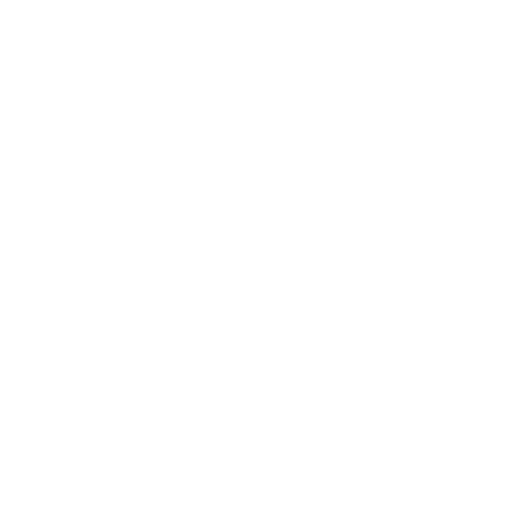
t = 0.00 s
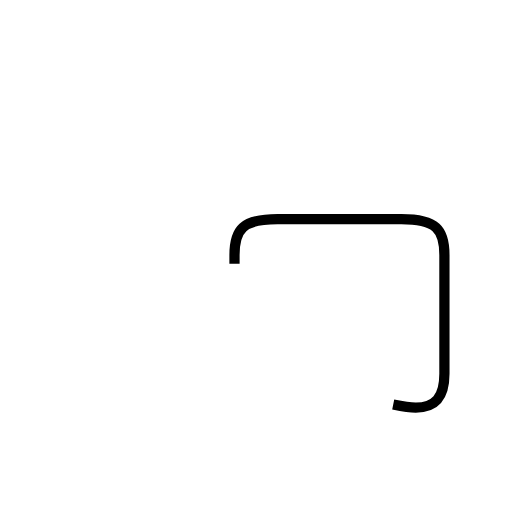
t = 1.34 s
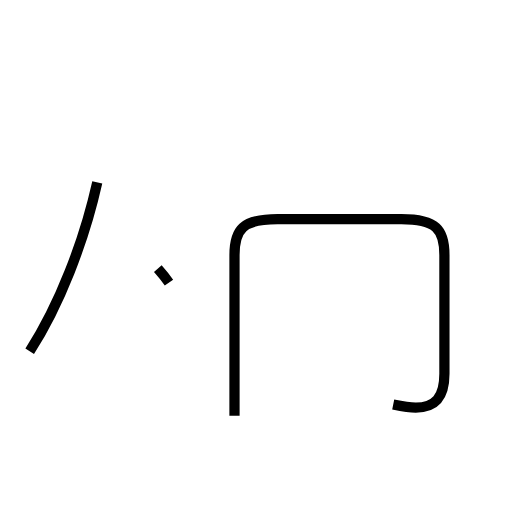
t = 2.37 s
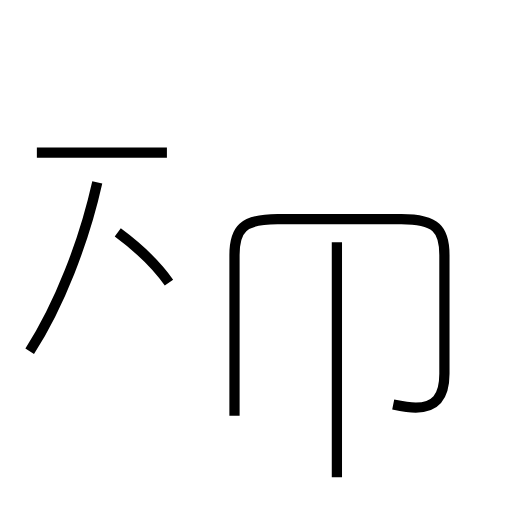
t = 3.60 s
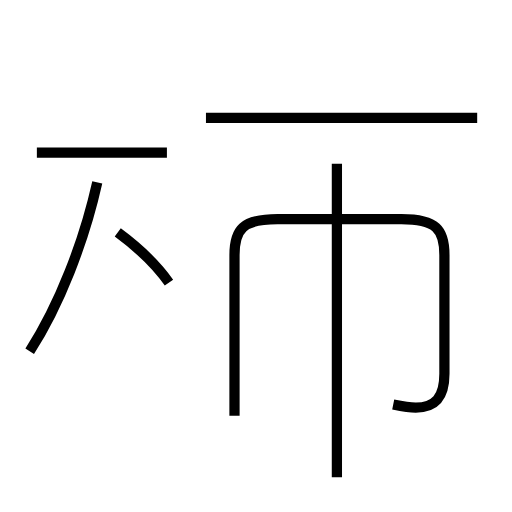
t = 4.63 s
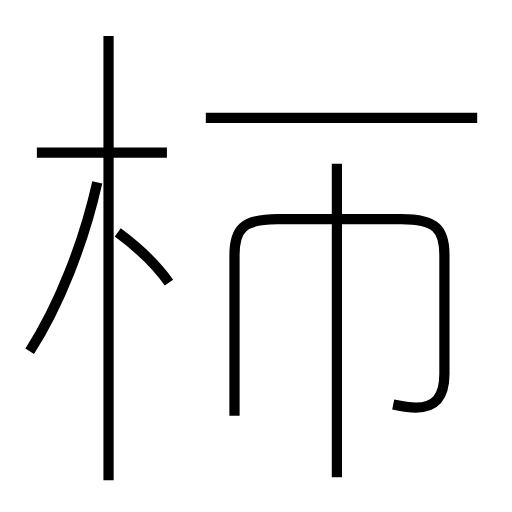
t = 5.93 s

The animated SVG that drew these frames (rendered in a browser with its animation timeline set to each time). Animation: 7 SMIL elements (animate=7); one cycle of 5.93 s.

<?xml version='1.0' encoding='utf-8'?>
<svg viewBox="0.0 -6.0 50.0 50.0" version="1.1" xmlns="http://www.w3.org/2000/svg"><rect x="-1000" y="-1000" width="2000" height="2000" stroke="white" fill="white" /><g style="fill:none;stroke:#000000;stroke-width:1"><path d="M 38.4 -4.5 C 39.4 -4.3 39.9 -4.2 40.6 -4.2 C 42.5 -4.2 43.4 -5.2 43.4 -7.5 L 43.4 -19.1 C 43.4 -21.6 42.6 -22.6 39.2 -22.6 L 27.1 -22.6 C 23.7 -22.6 22.9 -21.6 22.9 -19.1 L 22.9 -3.4 " transform="translate(0.0 38.0)" stroke-dasharray="59.49699028055707" stroke-dashoffset="59.49699028055707"><animate attributeName="stroke-dashoffset" from="59.49699028055707" to="0" dur="1.784909708416712s" begin="0s" fill="freeze" /></path><path d="M 2.9 -9.7 C 5.8 -14.2 8.2 -20.4 9.5 -26.2 " transform="translate(0.0 38.0)" stroke-dasharray="17.854875741272984" stroke-dashoffset="17.854875741272984"><animate attributeName="stroke-dashoffset" from="17.854875741272984" to="0" dur="0.5356462722381895s" begin="1.784909708416712s" fill="freeze" /></path><path d="M 16.5 -16.4 C 15.3 -18.1 13.4 -19.9 11.5 -21.3 " transform="translate(0.0 38.0)" stroke-dasharray="7.028074496702034" stroke-dashoffset="7.028074496702034"><animate attributeName="stroke-dashoffset" from="7.028074496702034" to="0" dur="0.21084223490106102s" begin="2.3205559806549014s" fill="freeze" /></path><path d="M 16.3 -29.1 L 3.6 -29.1 " transform="translate(0.0 38.0)" stroke-dasharray="12.700000000000001" stroke-dashoffset="12.700000000000001"><animate attributeName="stroke-dashoffset" from="12.700000000000001" to="0" dur="0.381s" begin="2.5313982155559627s" fill="freeze" /></path><path d="M 32.9 2.6 L 32.9 -28.0 " transform="translate(0.0 38.0)" stroke-dasharray="30.6" stroke-dashoffset="30.6"><animate attributeName="stroke-dashoffset" from="30.6" to="0" dur="0.918s" begin="2.912398215555963s" fill="freeze" /></path><path d="M 46.6 -32.5 L 20.1 -32.5 " transform="translate(0.0 38.0)" stroke-dasharray="26.5" stroke-dashoffset="26.5"><animate attributeName="stroke-dashoffset" from="26.5" to="0" dur="0.7949999999999999s" begin="3.830398215555963s" fill="freeze" /></path><path d="M 10.6 2.9 L 10.6 -40.5" transform="translate(0.0 38.0)" stroke-dasharray="43.4" stroke-dashoffset="43.4"><animate attributeName="stroke-dashoffset" from="43.4" to="0" dur="1.3019999999999998s" begin="4.625398215555963s" fill="freeze" /></path></g></svg>
